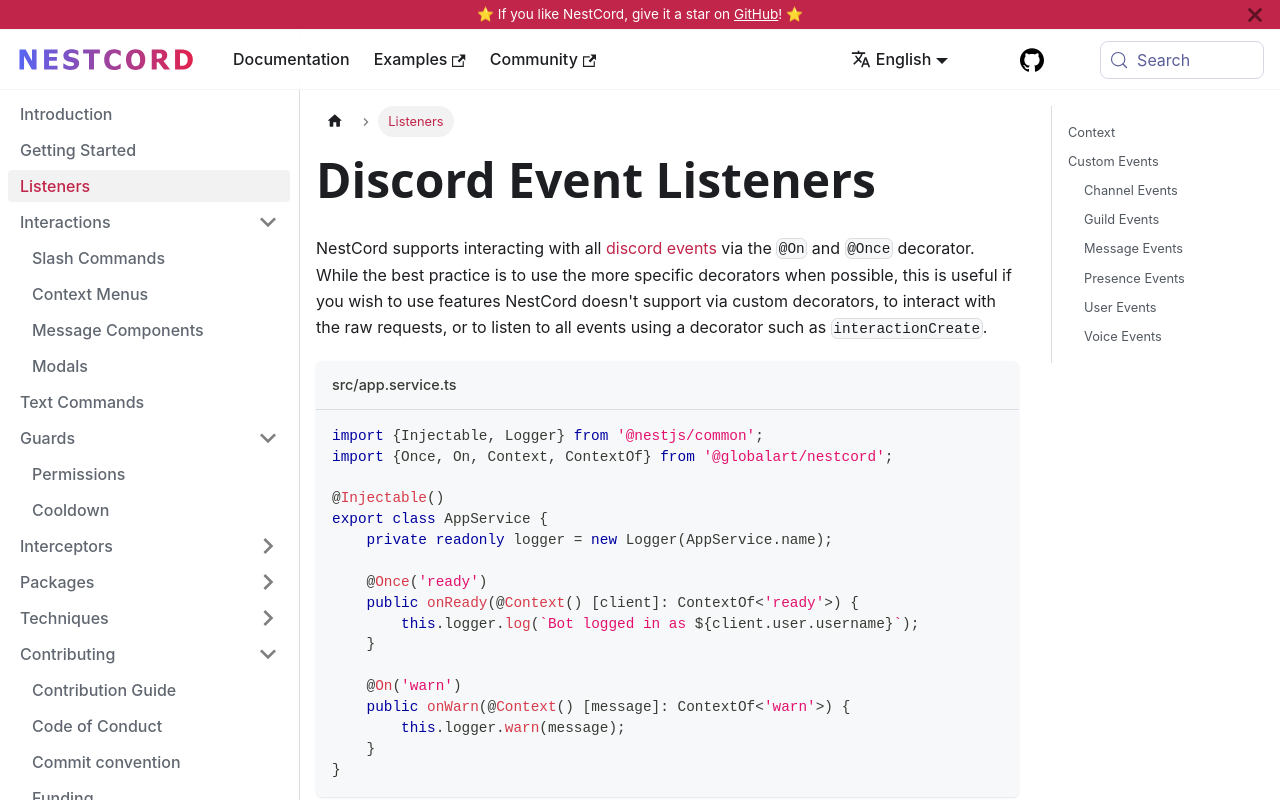

repository: GlobalArtInc/nestcord · page: listeners.html · generator: docusaurus

---
id: listeners

slug: listeners

title: Listeners

description: Listeners are used to listen to events emitted by Discord. They are used to listen to events like `messageCreate`, `interactionCreate`, `guildMemberAdd`, etc.

sidebar_position: 3
---

NestCord supports interacting with all [discord events](https://discord.js.org/#/docs/main/stable/class/Client#Events) via the `@On`
and `@Once` decorator.  
While the best practice is to use the more specific decorators when possible, this is useful if you wish to use features NestCord doesn't
support via custom decorators, to interact with the raw requests, or to listen to all events using a decorator such as `interactionCreate`.

```typescript title="src/app.service.ts"
import {Injectable, Logger} from '@nestjs/common';
import {Once, On, Context, ContextOf} from '@globalart/nestcord';

@Injectable()
export class AppService {
    private readonly logger = new Logger(AppService.name);

    @Once('ready')
    public onReady(@Context() [client]: ContextOf<'ready'>) {
        this.logger.log(`Bot logged in as ${client.user.username}`);
    }

    @On('warn')
    public onWarn(@Context() [message]: ContextOf<'warn'>) {
        this.logger.warn(message);
    }
}
```

:::caution Warning

If you use global filters, guards or interceptors, they will be triggered once per event!  
This means if you are replying to the message in guards, you can run into issues with duplicated responses or invalid interactions.
Have a look at the `NestCordExecutionContext.getInfo()` metadata to learn more about the current context.

:::

## Context

You might have noticed the `@Context` decorator in the last snippet: This is used to inject the event context within the method.
As there are many type of events, its type must be inferred from the `ContextOf<type: string>` type.

You can access the context variables by using the `@Context()` decorator within your function, which will populate the variable with an
array of arguments.

```typescript title="src/app.service.ts"
@On('messageCreate')
public onMessageCreate(@Context() [message]: ContextOf<'messageCreate'>) {
    console.log(message.content);
}
```

## Custom Events

NestCord out of the box supports all the events provided by discord.js. You can also create custom events using the `@CustomListenerHandler` and `@CustomListener` decorators.

```typescript title="src/app.service.ts"
import { Injectable } from '@nestjs/common';
import { CustomListener, CustomListenerHandler, BaseHandler, ContextOf } from '@globalart/nestcord';
import { User, UserFlagsBitField } from 'discord.js';

export type CustomUserUpdateEvents = {
	userAvatarUpdate: [user: User, oldAvatar: string, newAvatar: string];
};

export type ContextOfCustomUserUpdate<K extends keyof E, E = CustomUserUpdateEvents> = E[K];


@Injectable()
@CustomListener('userUpdate')
export class UserUpdateHandler extends BaseHandler<CustomUserUpdateEvents> {
	@CustomListenerHandler()
	public handleUserAvatarUpdate([oldUser, newUser]: ContextOf<'userUpdate'>) {
		if (oldUser.partial) return;

		if (oldUser.displayAvatarURL() !== newUser.displayAvatarURL()) {
			this.emit(
				'userAvatarUpdate',
				newUser,
				oldUser.displayAvatarURL(),
				newUser.displayAvatarURL()
			);
		}
	}
}
```

And then you can listen to the custom event using the `@On` decorator.

```typescript title="src/app.service.ts"
@On('userAvatarUpdate')
public onUserAvatarUpdate(
    @Context() [user, oldAvatar, newAvatar]: ContextOfCustomUserUpdate<'userAvatarUpdate'>
) {
    console.log(
        `User ${user.tag} changed their avatar from ${oldAvatar} to ${newAvatar}`
    );
}
```


Also supports custom events.

### Channel Events

| Event Name                      | Description                                                               |
|---------------------------------|---------------------------------------------------------------------------|
| `guildChannelPermissionsUpdate` | Emitted whenever a channel's permission overwrite for a guild is updated. |

### Guild Events

| Event Name                | Description                                                |
|---------------------------|------------------------------------------------------------|
| `guildBoostLevelUp`       | Emitted whenever a guild's boost level increases.          |
| `guildBoostLevelDown`     | Emitted whenever a guild's boost level decreases.          |
| `guildBannerAdd`          | Emitted whenever a guild's banner is added.                |
| `guildAfkChannelAdd`      | Emitted whenever a guild's AFK channel is added.           |
| `guildVanityURLAdd`       | Emitted whenever a guild's vanity URL is added.            |
| `guildVanityURLUpdate`    | Emitted whenever a guild's vanity URL is updated.          |
| `guildVanityURLRemove`    | Emitted whenever a guild's vanity URL is removed.          |
| `guildFeaturesUpdate`     | Emitted whenever a guild's features are updated.           |
| `guildAcronymUpdate`      | Emitted whenever a guild's acronym is updated.             |
| `guildOwnerUpdate`        | Emitted whenever a guild's owner is updated.               |
| `guildPartnerAdd`         | Emitted whenever a guild's is partner of discord now       |
| `guildPartnerRemove`      | Emitted whenever a guild's is no longer partner of discord |
| `guildVerificationAdd`    | Emitted whenever a guild's verification level is added.    |
| `guildVerificationRemove` | Emitted whenever a guild's verification level is removed.  |

#### Guild Audit Log Events

| Event Name                        | Description                                              |
|-----------------------------------|----------------------------------------------------------|
| `guildAuditLogEntryAdd`           | Emitted whenever an entry is added to the audit log.     |
| `guildAuditLogEntryUpdate`        | Emitted whenever an entry is updated in the audit log.   |
| `guildAuditLogEntryDelete`        | Emitted whenever an entry is removed from the audit log. |
| `guildAuditLogEntryWebhookCreate` | Emitted whenever a webhook is created in the audit log.  |
| `guildAuditLogEntryWebhookUpdate` | Emitted whenever a webhook is updated in the audit log.  |
| `guildAuditLogEntryWebhookDelete` | Emitted whenever a webhook is deleted in the audit log.  |

#### Guild Member Events

| Event Name                  | Description                                       |
|-----------------------------|---------------------------------------------------|
| `guildMemberBoost`          | Emitted whenever a member's boost is activated.   |
| `guildMemberUnboost`        | Emitted whenever a member's boost is deactivated. |
| ` guildMemberRoleAdd`       | Emitted whenever a role is added to a member.     |
| `guildMemberRoleRemove`     | Emitted whenever a role is removed from a member. |
| `guildMemberNicknameUpdate` | Emitted whenever a member's nickname is updated.  |
| `guildMemberEntered`        | Emitted whenever a member enters a guild.         |
| `guildMemberAvatarAdd`      | Emitted whenever a member's avatar is added.      |
| `guildMemberAvatarRemove`   | Emitted whenever a member's avatar is removed.    |
| `guildMemberAvatarUpdate`   | Emitted whenever a member's avatar is updated.    |

#### Role Update Events

| Event Name              | Description                                        |
|-------------------------|----------------------------------------------------|
| `rolePositionUpdate`    | Emitted whenever a role's position is updated.     |
| `rolePermissionsUpdate` | Emitted whenever a role's permissions are updated. |
| `roleIconAdd`           | Emitted whenever a role's icon is added.           |
| `roleIconRemove`        | Emitted whenever a role's icon is removed.         |
| `roleIconUpdate`        | Emitted whenever a role's icon is updated.         |

#### Thread Update Events

| Event Name                        | Description                                                   |
|-----------------------------------|---------------------------------------------------------------|
| `threadStateUpdate`               | Emitted whenever a thread's state is updated.                 |
| `threadNameUpdate`                | Emitted whenever a thread's name is updated.                  |
| `threadLockStateUpdate`           | Emitted whenever a thread's lock state is updated.            |
| `threadRateLimitPerUserUpdate`    | Emitted whenever a thread's rate limit per user is updated.   |
| `threadAutoArchiveDurationUpdate` | Emitted whenever a thread's auto archive duration is updated. |

### Message Events

| Event Name             | Description                            |
|------------------------|----------------------------------------|
| `messagePinned`        | Emitted whenever a message is pinned.  |
| `messageContentEdited` | Emitted whenever a message is updated. |

### Presence Events

| Event Name           | Description                             |
|----------------------|-----------------------------------------|
| `guildMemberOffline` | Emitted whenever a member goes offline. |
| `guildMemberOnline`  | Emitted whenever a member goes online.  |

### User Events

| Event Name                | Description                                         |
|---------------------------|-----------------------------------------------------|
| `userAvatarUpdate`        | Emitted whenever a user's avatar is updated.        |
| `userUsernameUpdate`      | Emitted whenever a user's username is updated.      |
| `userDiscriminatorUpdate` | Emitted whenever a user's discriminator is updated. |
| `userFlagsUpdate`         | Emitted whenever a user's flags are updated.        |

### Voice Events

| Event Name              | Description                                                        |
|-------------------------|--------------------------------------------------------------------|
| `voiceChannelJoin`      | Emitted whenever a member joins a voice channel.                   |
| `voiceChannelLeave`     | Emitted whenever a member leaves a voice channel.                  |
| `voiceChannelSwitch`    | Emitted whenever a member switches voice channel.                  |
| `voiceChannelMutestate` | Emitted whenever a member is muted or deafened in a voice channel. |
| `voiceChannelUnmute`    | Emitted whenever a member is unmuted in a voice channel.           |
| `voiceChannelDeaf`      | Emitted whenever a member is deafened in a voice channel.          |
| `voiceChannelUndeaf`    | Emitted whenever a member is undeafened in a voice channel.        |
| `voiceStreamingStart`   | Emitted whenever a member starts streaming.                        |
| `voiceStreamingStop`    | Emitted whenever a member stops streaming.                         |
